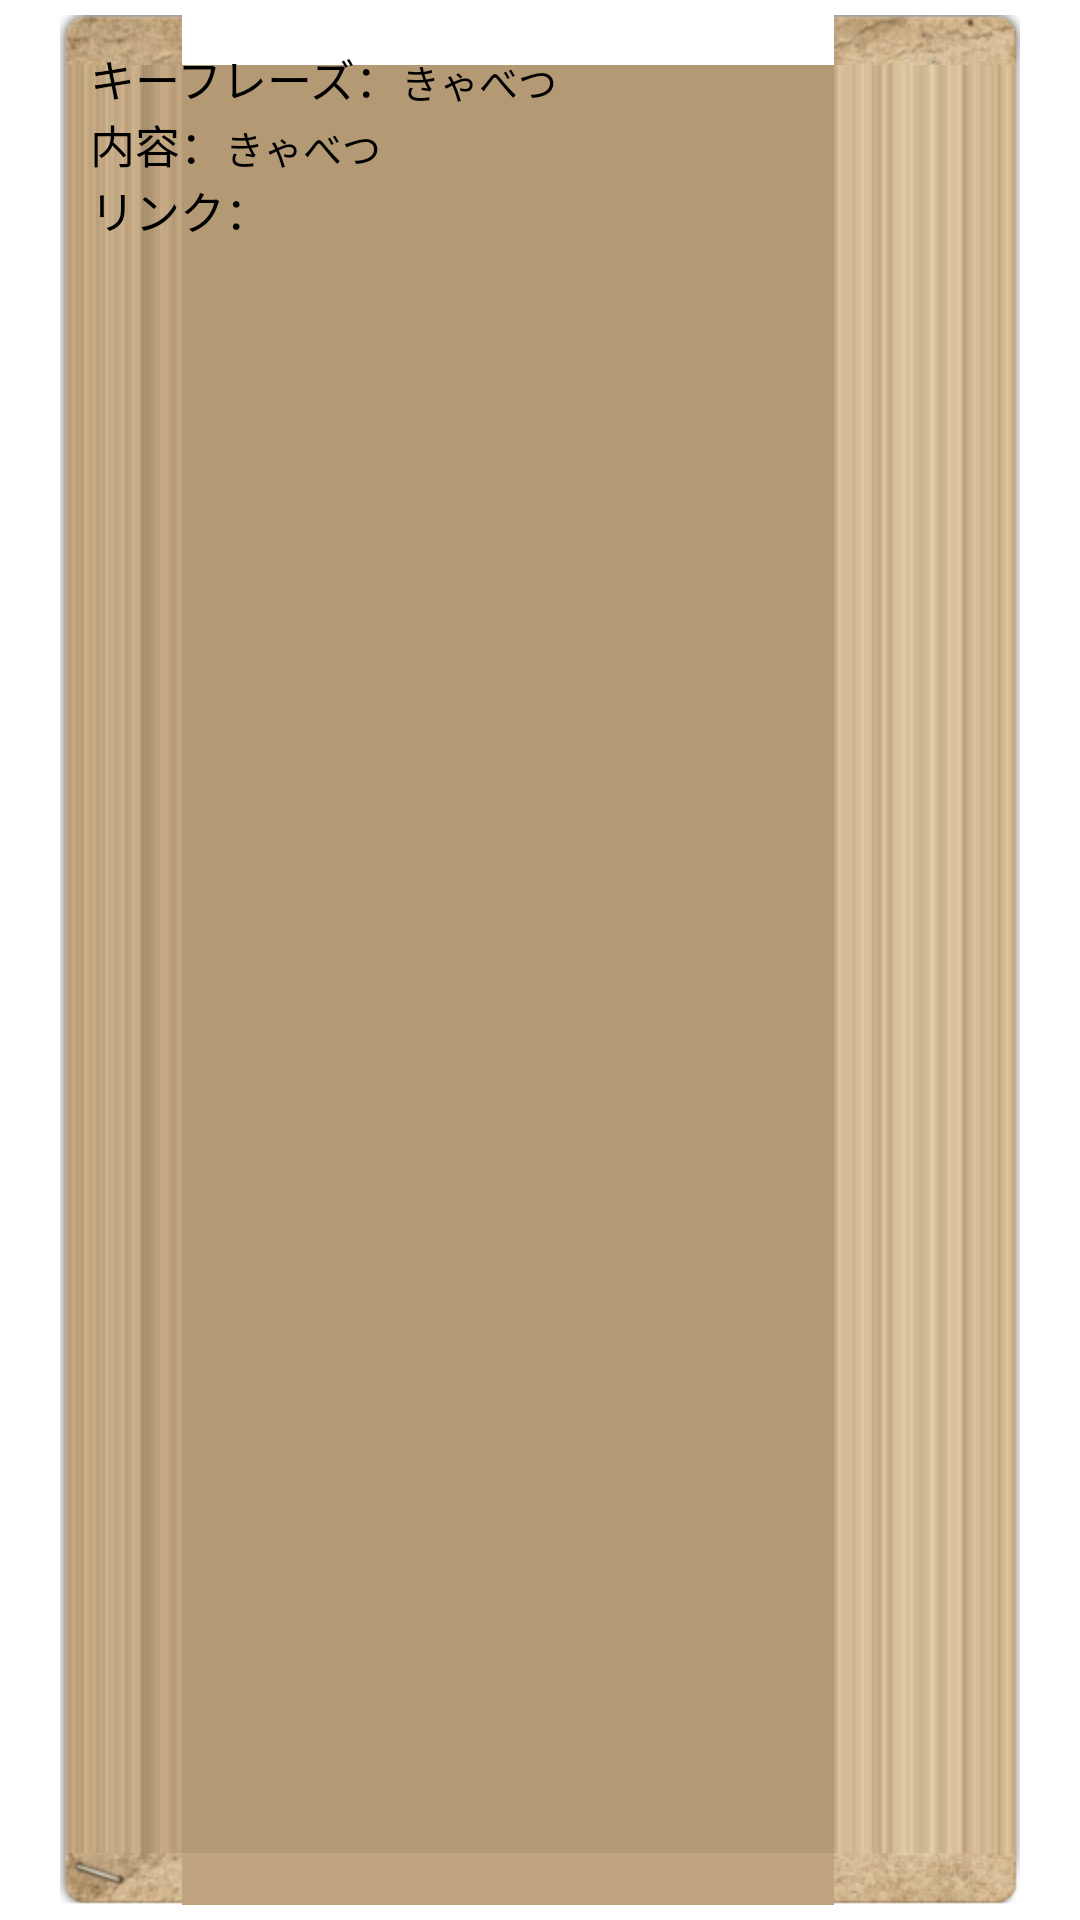

Write the Android layout XML for this screen, with the resource values it uses.
<!-- AndroidManifest.xml: application theme AppTheme -->
<!-- res/layout/list_topic_layout.xml -->
<?xml version="1.0" encoding="utf-8"?>
<LinearLayout xmlns:android="http://schemas.android.com/apk/res/android"
    android:layout_width="match_parent"
    android:layout_height="match_parent"
    >
    <LinearLayout 
        android:layout_width="match_parent"
        android:layout_height="match_parent"
	    android:background="@drawable/keyphrase_background"
	    android:orientation="vertical" 
	    android:padding="10dip"
        android:layout_marginTop="5dip"
        android:layout_marginBottom="5dip"
        android:layout_marginRight="20dip"
        android:layout_marginLeft="20dip"
        >
        <LinearLayout 
            android:layout_width="match_parent"
            android:layout_height="wrap_content"
            >
            <TextView 
                android:layout_width="wrap_content"
                android:layout_height="wrap_content"
                android:text="キーフレーズ："
                android:textColor="@color/black"
                android:textSize="15sp"
                />
            <TextView android:id="@+id/text_topic_key_phrase"
                android:layout_width="wrap_content"
                android:layout_height="wrap_content"
                android:text="きゃべつ"
                android:textColor="@color/black"
                android:textSize="13sp"
                />
        </LinearLayout>
	    <LinearLayout 
	        android:layout_width="match_parent"
	        android:layout_height="wrap_content"
	        >
	        <TextView 
	            android:layout_width="wrap_content"
	            android:layout_height="wrap_content"
	            android:text="内容："
	            android:textColor="@color/black"
	            android:textSize="15sp"
	            />
	        <TextView android:id="@+id/text_topic_summary"
	            android:layout_width="wrap_content"
	            android:layout_height="wrap_content"
	            android:text="きゃべつ"
	            android:textColor="@color/black"
	            android:textSize="13sp"
	            />
	    </LinearLayout>
	    <LinearLayout 
	        android:layout_width="match_parent"
	        android:layout_height="wrap_content"
	        >
	        <TextView 
	            android:layout_width="wrap_content"
	            android:layout_height="wrap_content"
	            android:text="リンク："
	            android:textColor="@color/black"
	            android:textSize="15sp"
	            />
	        <LinearLayout android:id="@+id/layout_topic_links"
	            android:layout_width="wrap_content"
	            android:layout_height="wrap_content"
	            android:gravity="center_vertical"
	            android:orientation="vertical"
	            >
	        </LinearLayout>
	    </LinearLayout>
    </LinearLayout>
</LinearLayout>
<!-- resources referenced by this layout -->
<resources>
  <color name="black">#000000</color>
  <!-- drawable keyphrase_background (drawable) -->
  <shape xmlns:android="http://schemas.android.com/apk/res/android" android:shape="rectangle">
      <solid android:color="@color/keyphrase_background" />
      <padding android:left="2px" android:top="2px"
      android:right="2px" android:bottom="2px" />
      <corners android:radius="10px" />
  </shape>
  <style name="AppTheme" parent="AppBaseTheme">
      </style>
  <color name="keyphrase_background">#78D5E2</color>
  <style name="AppBaseTheme" parent="android:Theme.Light">
      </style>
</resources>
